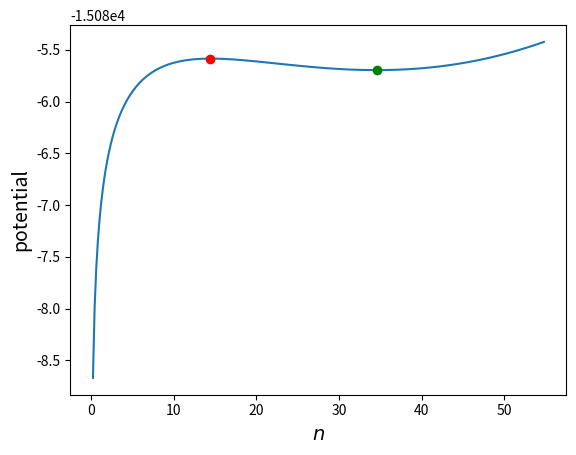

Reproduce this figure in Python.
import numpy as np
import matplotlib.pyplot as plt

chooseK=50.; choosedelta=9.5; chooseq=.01;

def gg(n,q,d,KK):
    return (1.+d)*n - 1.*q*n*n/KK + ( d*n + (1.-q)*n*n/KK )
#    return (1.+2.*d)*n + (1.-2.*q)*n*n/KK

def asdarg(n,q,d,KK):
    return (1. - 2.*q)*n + KK*(1. + 2.*d);
def potential(n,q,d,KK):
#def potential(n,q,londie,KK):
#    d=10.**londie;
#    if((1.+2.*d)*KK + (1.-2.*q)*n>0.):
#    if(True):
    asdf=-4.*KK*(1. + d - q)*np.log((1. - 2.*q)*n + KK*(1. + 2.*d))/(1. - 2.*q)**2 + 2.*n/(1. - 2.*q) + np.log(gg(n,q,d,KK));
#    elif((1.+2.*d)*KK + (1.-2.*q)*n<0.):
#        asdf=-4.*KK*(1. + d - q)*np.log(-(1. - 2.*q)*n - KK*(1. + 2.*d))/(1. - 2.*q)**2 + 2.*n/(1. - 2.*q) + np.log(gg(n,q,d,KK))
#    else:
#        print("bad bad not good");
#        asdf=0;
    return asdf
def findMaxAndMin(q,d,KK):
    resolution=.2
    nrange = np.arange(resolution,2*KK,resolution)
    potrange = potential(nrange,q,d,KK)
    #find the first differences
    potrange=np.concatenate((potrange,[potrange[-1]]))-np.concatenate(([potrange[0]-1.],potrange))
    maxposition=-1;minposition=0;
    for i,elem in enumerate(potrange):
        if(elem<0. and maxposition==-1):
            maxposition=i-1;
        if(maxposition>=0 and elem>0.):
            minposition=i-1;
            break;#okay but what happens if it's a monotonic function?
    if(maxposition==0):
        maxposition=1;
    if(minposition==0):
        minposition=int(KK);
    return [nrange[maxposition],nrange[minposition]]
def depth(q,d,KK):
    [top,btm]=findMaxAndMin(q,d,KK)
    #bottom=potential(KK,q,d,KK)
    #top=potential(1.,q,d,KK)
    #return top-bottom
    return potential(top,q,d,KK)-potential(btm,q,d,KK)

nrange = np.arange(.2,1.1*chooseK,.2);
''' these show that the arguments of the log do go negative, but only some distance after K
dumbfig1=plt.figure(1)
plt.plot(nrange,asdarg(nrange,chooseq,choosedelta,chooseK))
plt.show()
dumbfig2=plt.figure(2)
plt.plot(nrange,gg(nrange,chooseq,choosedelta,chooseK))
plt.show()
'''
figgypud=plt.figure(3)
ax = figgypud.add_subplot(111)#,aspect='equal')
plt.plot(nrange,potential(nrange,chooseq,choosedelta,chooseK))
#plt.plot(findMaxAndMin(chooseq,choosedelta,chooseK),[potential(findMaxAndMin(chooseq,choosedelta,chooseK)[0],chooseq,choosedelta,chooseK),potential(findMaxAndMin(chooseq,choosedelta,chooseK)[1],chooseq,choosedelta,chooseK)],'o',color='red')
plt.plot([findMaxAndMin(chooseq,choosedelta,chooseK)[0]],[potential(findMaxAndMin(chooseq,choosedelta,chooseK)[0],chooseq,choosedelta,chooseK)],'o',color='red')
plt.plot([findMaxAndMin(chooseq,choosedelta,chooseK)[1]],[potential(findMaxAndMin(chooseq,choosedelta,chooseK)[1],chooseq,choosedelta,chooseK)],'o',color='green')
''' red dot should be higher than green dot '''
plt.ylabel('potential',fontsize=14)
plt.xlabel('$n$',fontsize=14)
#forceAspect(ax,aspect=1)
#ax.set_aspect('equal')
plt.show()
print(depth(chooseq,choosedelta,chooseK))

#print(findMaxAndMin(chooseq,choosedelta,chooseK))
#print([potential(findMaxAndMin(chooseq,choosedelta,chooseK)[0],chooseq,choosedelta,chooseK),potential(findMaxAndMin(chooseq,choosedelta,chooseK)[1],chooseq,choosedelta,chooseK)])

#cc=np.array([1,2,3]); bb=np.array([5])
#print(np.concatenate((cc,bb)))
#a = np.array([[1, 2], [3, 4]])
#b = np.array([[5, 6]])
#print(np.concatenate((a, b), axis=0))
